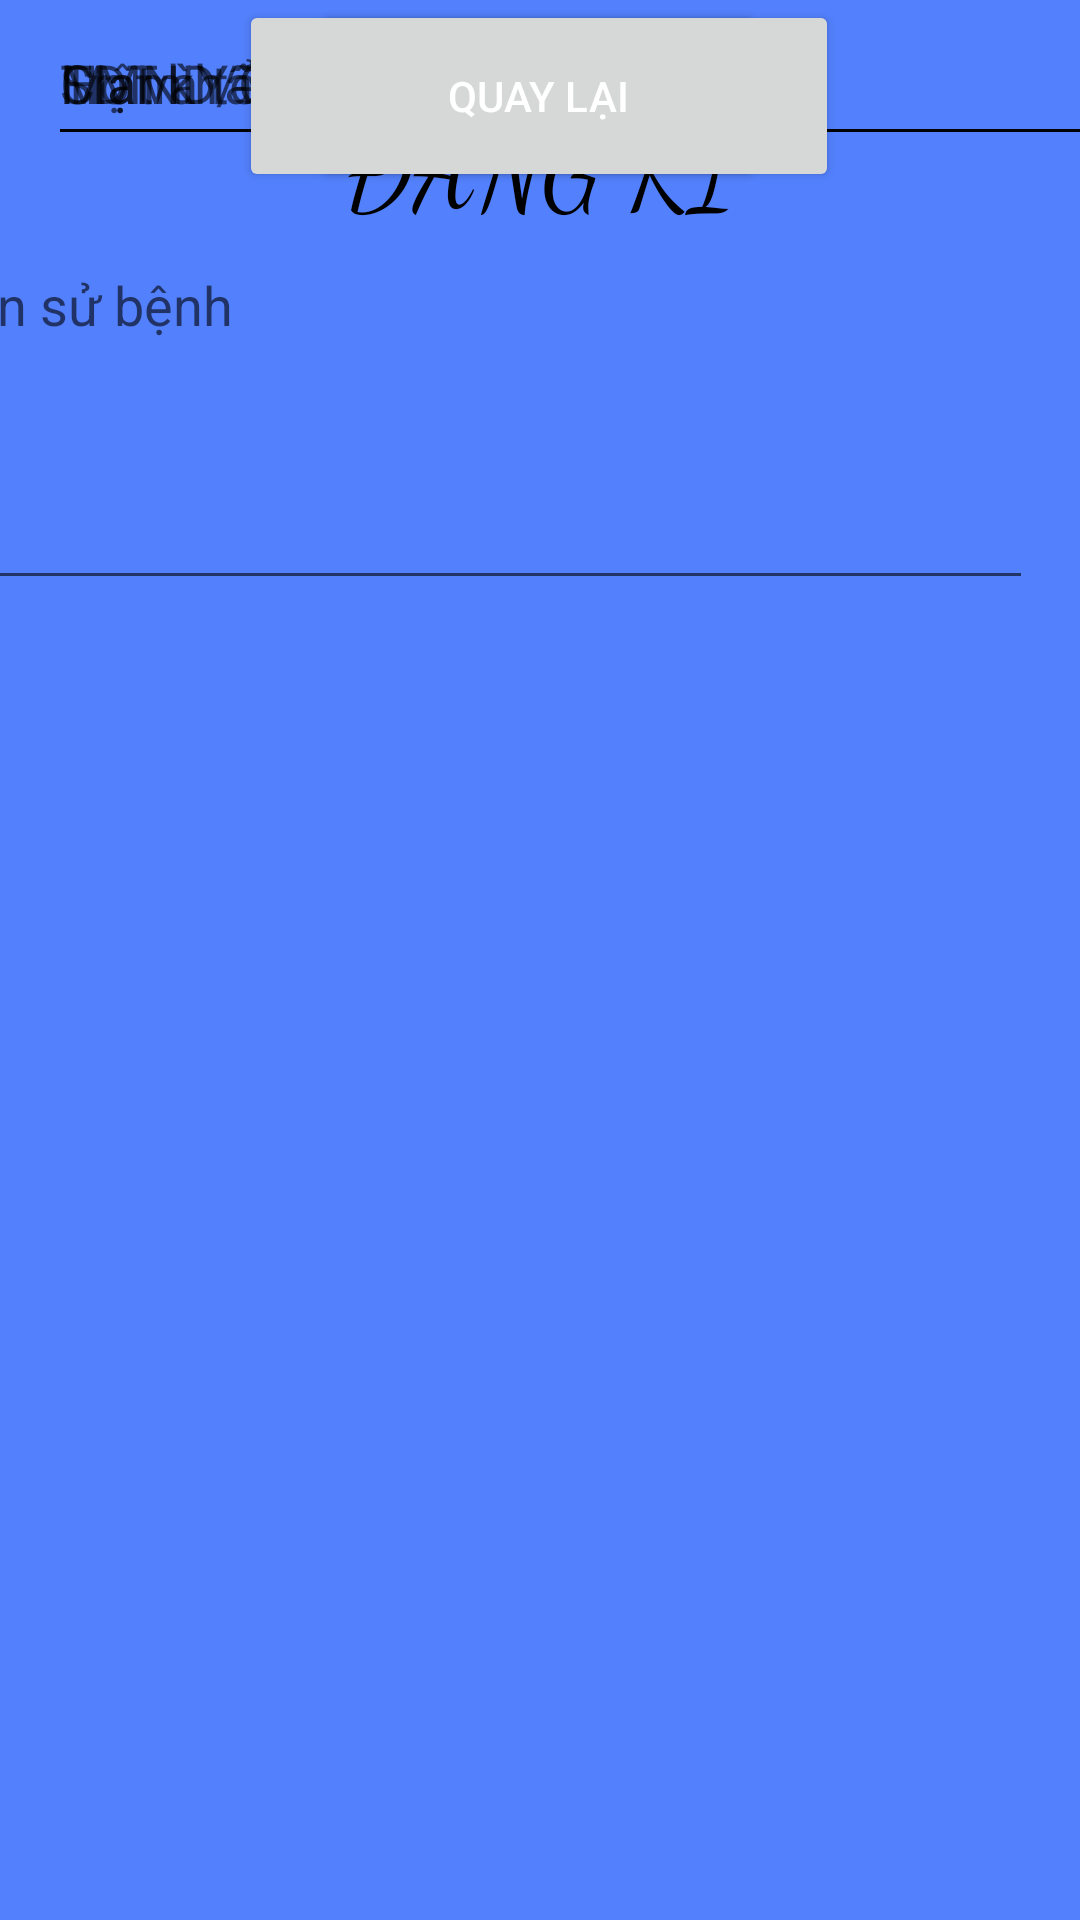

The Android layout XML behind this screen, and the referenced resources:
<!-- AndroidManifest.xml: application theme Theme.AppSucKhoe -->
<!-- res/layout/activity_dangky.xml -->
<?xml version="1.0" encoding="utf-8"?>
<RelativeLayout
    xmlns:android="http://schemas.android.com/apk/res/android"
    xmlns:app="http://schemas.android.com/apk/res-auto"
    xmlns:tools="http://schemas.android.com/tools"
    android:layout_width="match_parent"
    android:layout_height="match_parent"
    tools:context=".DangkyActivity"
    android:background="#5381fe">


    <androidx.constraintlayout.widget.ConstraintLayout
        android:layout_width="match_parent"
        android:layout_height="match_parent"
        tools:context=".DANGKI">

        <TextView
            android:id="@+id/textView"
            android:layout_width="275dp"
            android:layout_height="59dp"
            android:fontFamily="cursive"
            android:gravity="center"
            android:text="ĐĂNG KÍ"
            android:textColor="#000"
            android:textSize="35sp"
            app:layout_constraintBottom_toBottomOf="parent"
            app:layout_constraintEnd_toEndOf="parent"
            app:layout_constraintStart_toStartOf="parent"
            app:layout_constraintTop_toTopOf="parent"
            app:layout_constraintVertical_bias="0.043" />

        <EditText
            android:id="@+id/tvhovaten"
            android:layout_width="374dp"
            android:layout_height="52dp"
            android:layout_gravity="center"
            android:layout_marginStart="16dp"
            android:hint="Họ và tên"
            app:layout_constraintStart_toStartOf="parent"
            tools:ignore="MissingConstraints"
            tools:layout_editor_absoluteY="113dp" />

        <EditText
            android:id="@+id/tvCCCD"
            android:layout_width="374dp"
            android:layout_height="52dp"
            android:layout_gravity="center"
            android:layout_marginStart="16dp"
            android:hint="CMND/CCCD"
            app:layout_constraintStart_toStartOf="parent"
            tools:ignore="MissingConstraints"
            tools:layout_editor_absoluteY="165dp" />

        <EditText
            android:id="@+id/tvtramyte"
            android:layout_width="374dp"
            android:layout_height="52dp"
            android:layout_gravity="center"
            android:layout_marginStart="16dp"
            android:hint="Trạm Y Tế"
            app:layout_constraintStart_toStartOf="parent"
            tools:ignore="MissingConstraints"
            tools:layout_editor_absoluteY="209dp" />

        <EditText
            android:id="@+id/tvmatkhau"
            android:layout_width="374dp"
            android:layout_height="52dp"
            android:layout_gravity="center"
            android:layout_marginStart="16dp"
            android:hint="Mật khẩu"
            app:layout_constraintStart_toStartOf="parent"
            tools:ignore="MissingConstraints"
            tools:layout_editor_absoluteY="261dp" />

        <EditText
            android:id="@+id/tvsdt"
            android:layout_width="374dp"
            android:layout_height="52dp"
            android:layout_gravity="center"

            android:layout_marginStart="16dp"
            android:hint="SDT"
            app:layout_constraintStart_toStartOf="parent"
            tools:ignore="MissingConstraints"
            tools:layout_editor_absoluteY="313dp" />

        <EditText
            android:id="@+id/tvtiensubenh"
            android:layout_width="374dp"
            android:layout_height="200dp"
            android:layout_gravity="center"
            android:layout_marginEnd="16dp"
            android:hint="Tiền sử bệnh"
            app:layout_constraintEnd_toEndOf="parent"
            tools:ignore="MissingConstraints"
            tools:layout_editor_absoluteY="365dp" />

        <Button
            android:id="@+id/btndangki"
            android:layout_width="200dp"
            android:layout_height="64dp"
            android:text="ĐĂNG KÍ"
            android:textColor="@color/white"
            app:layout_constraintEnd_toEndOf="parent"
            app:layout_constraintHorizontal_bias="0.497"
            app:layout_constraintStart_toStartOf="parent"
            tools:ignore="MissingConstraints,TextContrastCheck"
            tools:layout_editor_absoluteY="577dp" />

        <Button
            android:id="@+id/btntrolai"
            android:layout_width="150dp"
            android:layout_height="64dp"
            android:text="Quay lại"
            android:textColor="@color/white"
            app:layout_constraintEnd_toEndOf="parent"
            app:layout_constraintHorizontal_bias="0.497"
            app:layout_constraintStart_toStartOf="parent"
            tools:ignore="MissingConstraints,TextContrastCheck"
            tools:layout_editor_absoluteY="641dp" />
        <ProgressBar
            android:id="@+id/progressBar"
            style="?android:attr/progressBarStyleLarge"
            android:layout_width="wrap_content"
            android:layout_height="wrap_content"
            android:layout_centerInParent="true"
            android:visibility="gone"
            tools:ignore="MissingConstraints"
            app:layout_constraintTop_toTopOf="parent"
            app:layout_constraintBottom_toBottomOf="parent"
            app:layout_constraintLeft_toLeftOf="parent"
            app:layout_constraintRight_toRightOf="parent"/>


    </androidx.constraintlayout.widget.ConstraintLayout>
</RelativeLayout>
<!-- resources referenced by this layout -->
<resources>
  <style name="Theme.AppSucKhoe" parent="Theme.MaterialComponents.DayNight.NoActionBar">
          
          <item name="colorPrimary">@color/purple_500</item>
          <item name="colorPrimaryVariant">@color/purple_700</item>
          <item name="colorOnPrimary">@color/white</item>
          
          <item name="colorSecondary">@color/teal_200</item>
          <item name="colorSecondaryVariant">@color/teal_700</item>
          <item name="colorOnSecondary">@color/black</item>
          
          <item name="android:statusBarColor" tools:targetApi="l">?attr/colorPrimaryVariant</item>
          
      </style>
  <!-- not gathered from this repository: default colours our renderer supplied (Android Studio template values) -->
  <color name="purple_500">#FF6200EE</color>
  <color name="purple_700">#FF3700B3</color>
  <color name="teal_200">#FF03DAC5</color>
  <color name="teal_700">#FF018786</color>
  <color name="black">#FF000000</color>
  <color name="white">#FFFFFFFF</color>
</resources>
